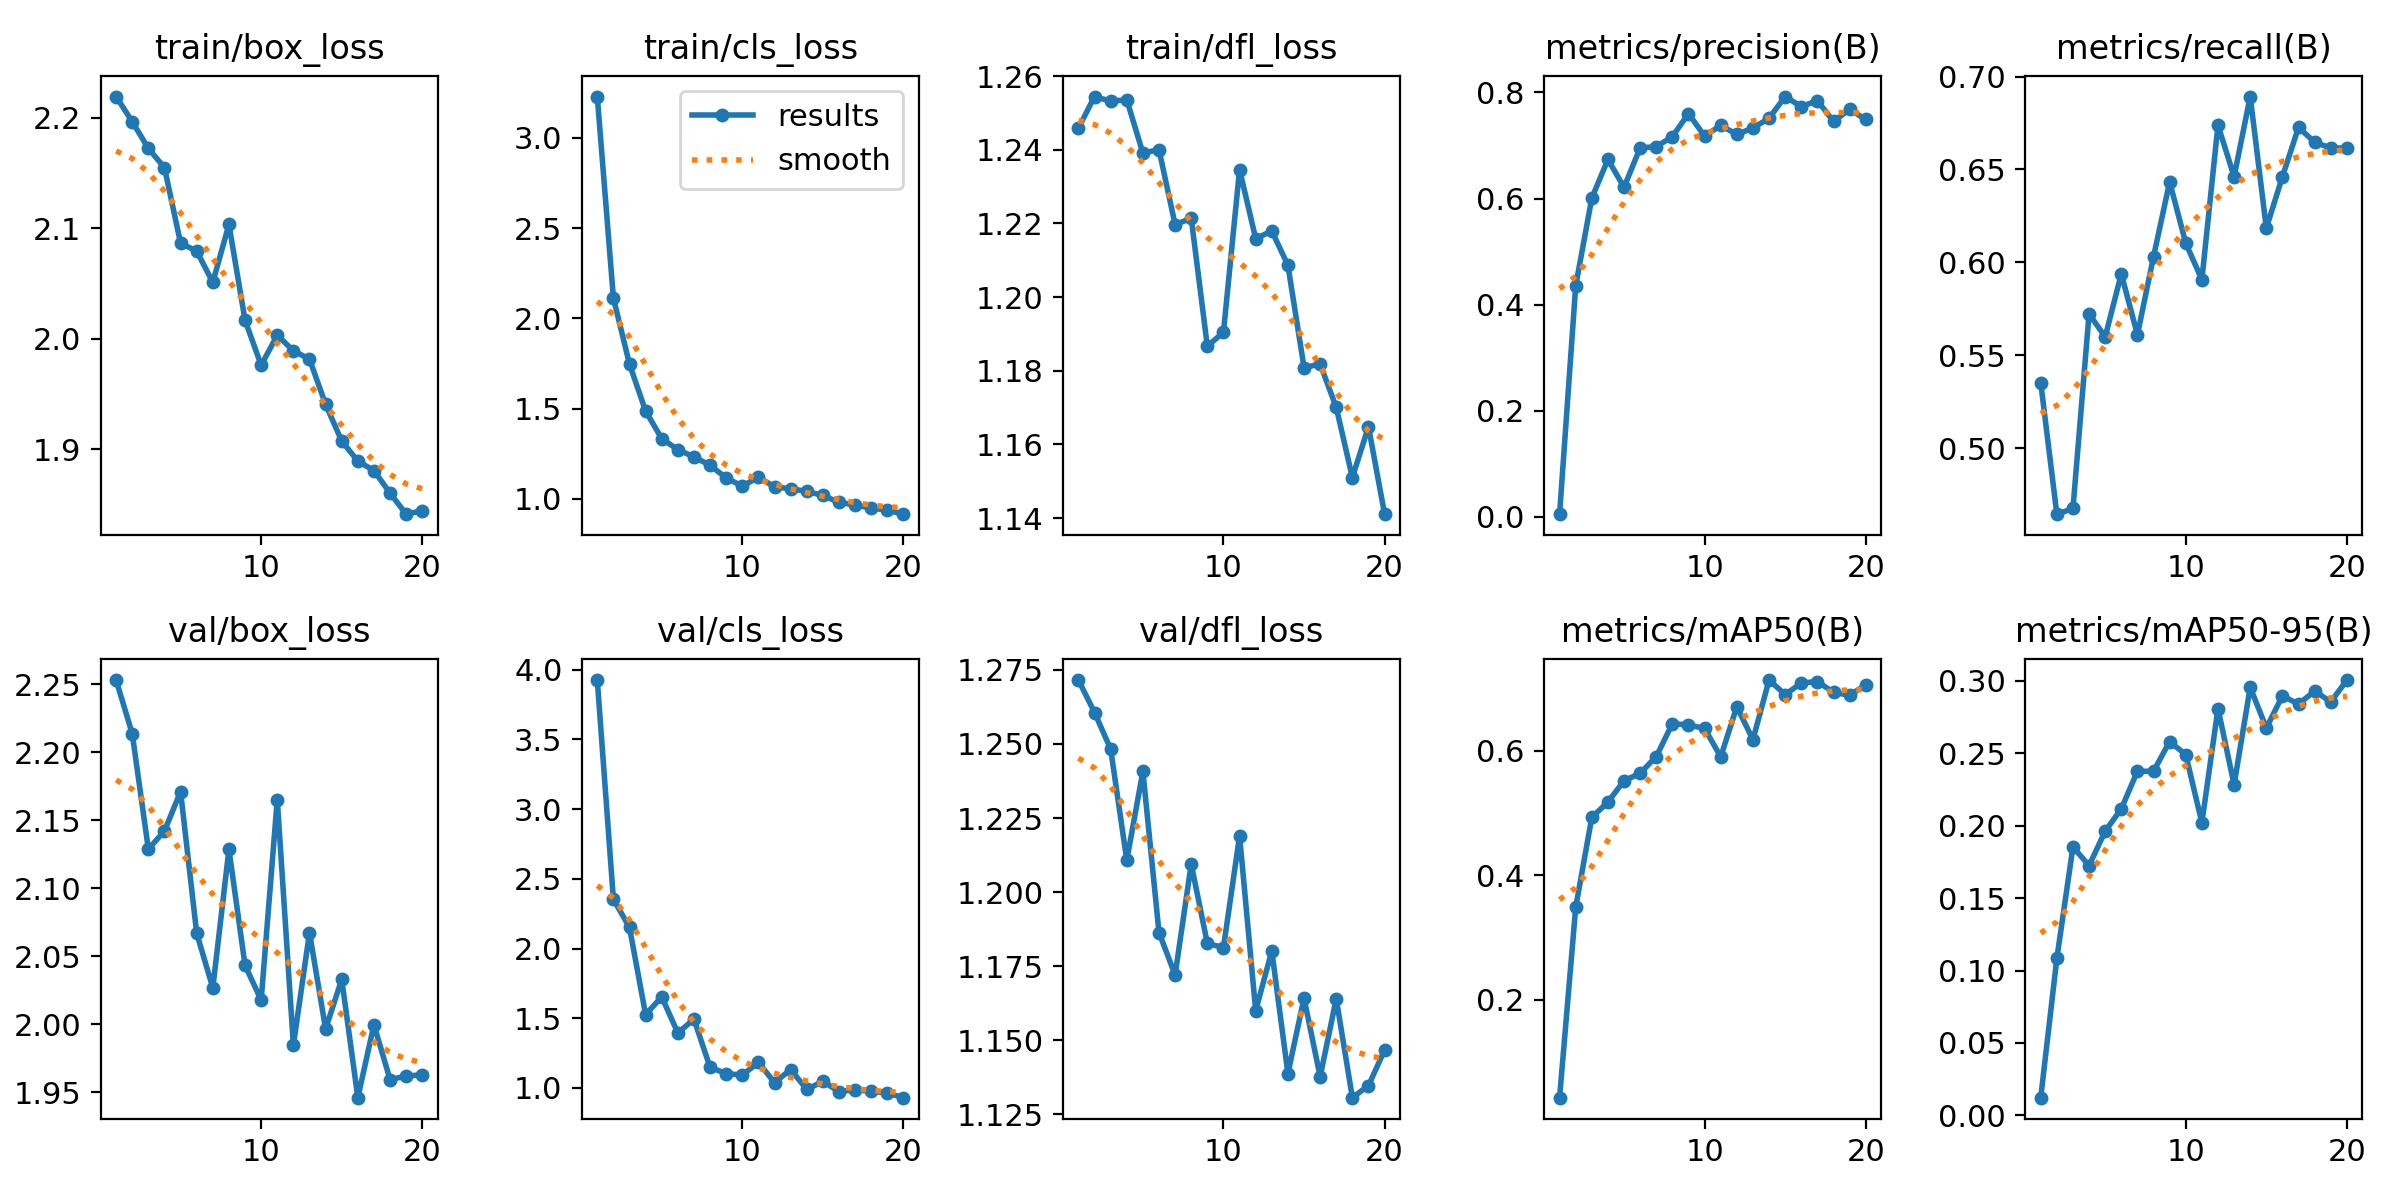

Values plotted in this chart, from the file beside it:
epoch, time, train/box_loss, train/cls_loss, train/dfl_loss, metrics/precision(B), metrics/recall(B), metrics/mAP50(B), metrics/mAP50-95(B), val/box_loss, val/cls_loss, val/dfl_loss, lr/pg0, lr/pg1, lr/pg2
1, 369.9, 2.219, 3.229, 1.246, 0.00472, 0.5354, 0.04299, 0.01222, 2.253, 3.925, 1.272, 0.0006566, 0.0006566, 0.0006566
2, 744.8, 2.197, 2.112, 1.254, 0.435, 0.4646, 0.3487, 0.1084, 2.214, 2.354, 1.261, 0.001258, 0.001258, 0.001258
3, 1118, 2.172, 1.746, 1.253, 0.6009, 0.4677, 0.4933, 0.1854, 2.129, 2.151, 1.248, 0.001793, 0.001793, 0.001793
4, 1488, 2.155, 1.486, 1.254, 0.6736, 0.5723, 0.5179, 0.1724, 2.142, 1.526, 1.211, 0.001703, 0.001703, 0.001703
5, 1862, 2.087, 1.333, 1.239, 0.6213, 0.56, 0.5522, 0.1962, 2.171, 1.654, 1.241, 0.001604, 0.001604, 0.001604
6, 2246, 2.079, 1.272, 1.24, 0.6955, 0.5938, 0.5641, 0.2116, 2.067, 1.394, 1.186, 0.001505, 0.001505, 0.001505
7, 2619, 2.051, 1.232, 1.22, 0.6977, 0.5611, 0.591, 0.2376, 2.027, 1.493, 1.172, 0.001406, 0.001406, 0.001406
8, 3009, 2.103, 1.185, 1.221, 0.7168, 0.6031, 0.6438, 0.2376, 2.128, 1.148, 1.209, 0.001307, 0.001307, 0.001307
9, 3379, 2.017, 1.115, 1.187, 0.7601, 0.6433, 0.6418, 0.2581, 2.043, 1.103, 1.183, 0.001208, 0.001208, 0.001208
10, 3749, 1.976, 1.07, 1.19, 0.7178, 0.6104, 0.6361, 0.2491, 2.018, 1.092, 1.181, 0.001109, 0.001109, 0.001109
11, 4138, 2.003, 1.12, 1.235, 0.7379, 0.5908, 0.5905, 0.2021, 2.165, 1.183, 1.219, 0.00101, 0.00101, 0.00101
12, 4540, 1.989, 1.066, 1.216, 0.7209, 0.6738, 0.6711, 0.2809, 1.985, 1.038, 1.16, 0.000911, 0.000911, 0.000911
13, 4905, 1.981, 1.055, 1.218, 0.733, 0.6462, 0.6182, 0.2283, 2.067, 1.132, 1.18, 0.000812, 0.000812, 0.000812
14, 5288, 1.94, 1.041, 1.209, 0.7514, 0.6892, 0.7139, 0.2956, 1.996, 0.9895, 1.139, 0.000713, 0.000713, 0.000713
15, 5669, 1.907, 1.018, 1.181, 0.7923, 0.6185, 0.6906, 0.2675, 2.033, 1.047, 1.164, 0.000614, 0.000614, 0.000614
16, 6034, 1.889, 0.9801, 1.182, 0.7734, 0.6462, 0.7091, 0.2896, 1.946, 0.9744, 1.138, 0.000515, 0.000515, 0.000515
17, 6403, 1.88, 0.9647, 1.17, 0.7846, 0.6727, 0.7116, 0.284, 1.999, 0.9862, 1.164, 0.000416, 0.000416, 0.000416
18, 6769, 1.86, 0.9487, 1.151, 0.7454, 0.6646, 0.6941, 0.293, 1.959, 0.9765, 1.131, 0.000317, 0.000317, 0.000317
19, 7132, 1.841, 0.9362, 1.165, 0.768, 0.6615, 0.6895, 0.2854, 1.962, 0.9634, 1.135, 0.000218, 0.000218, 0.000218
20, 7495, 1.844, 0.9144, 1.141, 0.7492, 0.6615, 0.706, 0.3006, 1.963, 0.9303, 1.147, 0.000119, 0.000119, 0.000119
